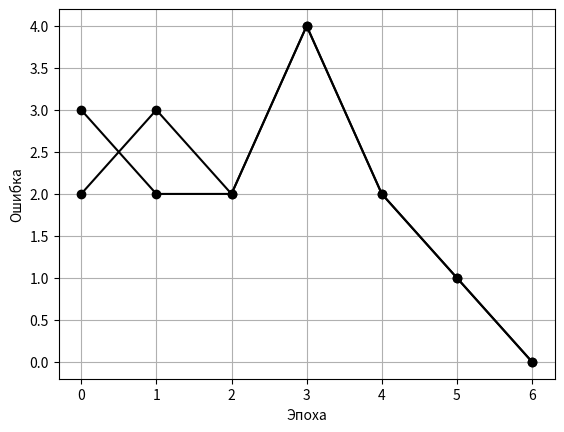

Generate this figure with matplotlib:
import numpy as np

def generate_sets(n) -> list:
    from itertools import product as pr
    return list(pr([0, 1], repeat=n))

class NNet:
    def __init__(self, n = 0.3) -> None:
        self.__learning_rate      = n                         # Норма обучения
        self.__k                  = 0                         # Эпохи
        self.__center_coords      = self.__find_center_coords() # Скрытых RBF-Нейронов
        self.__J                  = len(self.__center_coords)
        self.__weights            = np.zeros(self.__J + 1)    # Синаптические веса
        self.__plot               = []                        # Для построения графика

    def __clear(self) -> None:
        self.__k                  = 0
        self.__weights            = np.zeros(self.__J + 1)
        self.__plot               = []

    def __find_center_coords(self) -> int:
        J0, J1 = [], []
        for _ in generate_sets(4):
            if self.logic_function(_):
                J1.append(_)
            else:
                J0.append(_)
        if len(J0) < len(J1):
            return J0
        return J1

    def logic_function(self, v):
        # [redacted]
        return (v[0] or v[1] or v[3]) and v[2]
        # Example
        #return not (v[0] and v[1]) and v[2] and v[3]
        # [redacted]
        #return not v[0] and v[1] and (not v[2] or v[3])
    
    def phi_function(self, x, c) -> float:
        return np.exp(-np.sum((np.array(x) - np.array(c)) ** 2))
    
    def net(self, x) -> float:
        net = self.__weights[0]
        for c, w in zip(self.__center_coords, self.__weights[1:]):
            net += w * self.phi_function(x, c)
        return net
    
    #
    # Функции активации
    #
    def lg2_activation_func(self, net) -> int:
        return ((net / (1 + abs(net)) + 1)) / 2
    
    def lg3_activation_func(self, net) -> int:
        return 1 / (1 + np.exp(-net))
    
    def lg4_activation_func(self, net) -> int:
        return (np.tanh(net) + 1) / 2

    def th_activation_func(self, net) -> int:
        return int(net >= 0)
    
    def activation_func(self, net, c = 0) -> int:
        if c == 0:
            return self.th_activation_func(net)
        elif c == 1:
            return self.th_activation_func(net)
        elif c == 2:
            return self.lg2_activation_func(net)
        elif c == 3:
            return self.lg3_activation_func(net)
        elif c == 4:
            return self.lg4_activation_func(net)
    # --------------------------------------------

    def get_ham_dist(self, learning_selection, current_selection) -> float:
        target_values = []
        for _ in learning_selection:
            target_values.append(int(self.logic_function(_)))
        return np.count_nonzero(np.array(current_selection) != np.array(target_values))

    def build_RBF_model(self, learning_selection, act_fn=0):
        self.__clear()
        while True:
            out_vector = [] # Выходной вектор текущей эпохи
            for x in learning_selection:
                net = self.net(x)
                # np.rint() Округляет результат (0 или 1), иначе зацикливается
                # .astype(int) преобразует в int число для красоты вывода (Чтобы не было 1.0/0.0)
                y = (np.rint(self.activation_func(net, act_fn))).astype(int) # Выбрать функцию активации (Второй аргумент)
                out_vector.append(y)
                error = self.logic_function(x) - y
                phi_arr = [1] + [self.phi_function(x, c) for c in self.__center_coords]
                delta = self.__learning_rate * error * np.array(phi_arr)
                self.__weights += delta
            ham_dist = self.get_ham_dist(learning_selection, out_vector)
            self.__print_epoch(out_vector, ham_dist, int(ham_dist == 0))
            self.__plot.append(ham_dist)
            self.__k += 1

            if ham_dist == 0:
                self.__generate_plot()
                break

    def __generate_plot(self) -> None:
        import matplotlib.pyplot as plt
        plt.plot(self.__plot, "ko-")
        plt.ylabel("Ошибка")
        plt.xlabel("Эпоха")
        plt.grid(True)
        plt.show()

    def __print_epoch(self, out_vector, E, ifEnd=0) -> None:
        print("~" * 16)
        print("Эпоха #{} | Ошибка E = {}".format(self.__k, E))
        print("W = (", end="")
        for _ in range(len(self.__weights)):
            print("%.3f" % np.round(self.__weights[_], 3), end=", " * (_ != len(self.__weights) - 1))
        print(")")
        print("Y = (", end="")
        for _ in range(len(out_vector)):
            print(out_vector[_], end=", " * (_ != len(out_vector) - 1))
        print(")")
        print("~" * (16 * ifEnd), end="\n"*ifEnd)


def main():
    # [redacted]
    net1 = NNet(0.3)
    net1.build_RBF_model([[0,0,0,0],[0,0,1,0],[0,1,1,0],[1,0,1,1],[1,1,0,1]], 0)
    net1.build_RBF_model([[0,0,0,0],[0,0,1,0],[0,1,1,0],[1,0,1,1],[1,1,0,1]], 3)

    # Полный набор, пороговая функция
    #tmp.build_RBF_model(generate_sets(4), 0)
    # [redacted]
    #tmp.build_RBF_model([[0,0,0,1],[0,1,1,1],[1,0,1,0],[1,0,1,1],[1,1,1,0]], 0)
    # [redacted]
    #tmp.build_RBF_model([[0,0,1,0],[0,1,0,1]], 2)

if __name__ == "__main__":
    main()